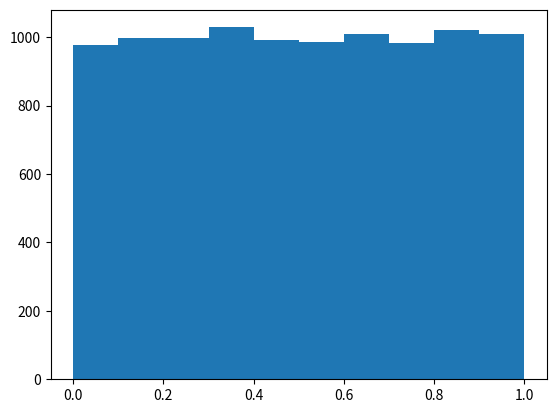

Recreate this plot in Python.
# from typing import Tuple
#
#
# def heya(names: Tuple[str]):
#     for name in names:
#         print(f"Hi {names}!")
# %%

# %%
import numpy as np

np.set_printoptions(precision=3)
import matplotlib.pyplot as plt

x = np.random.rand(10_000)
print(x)  # prints [0.840783 0.2334 ..]
plt.hist(x)
